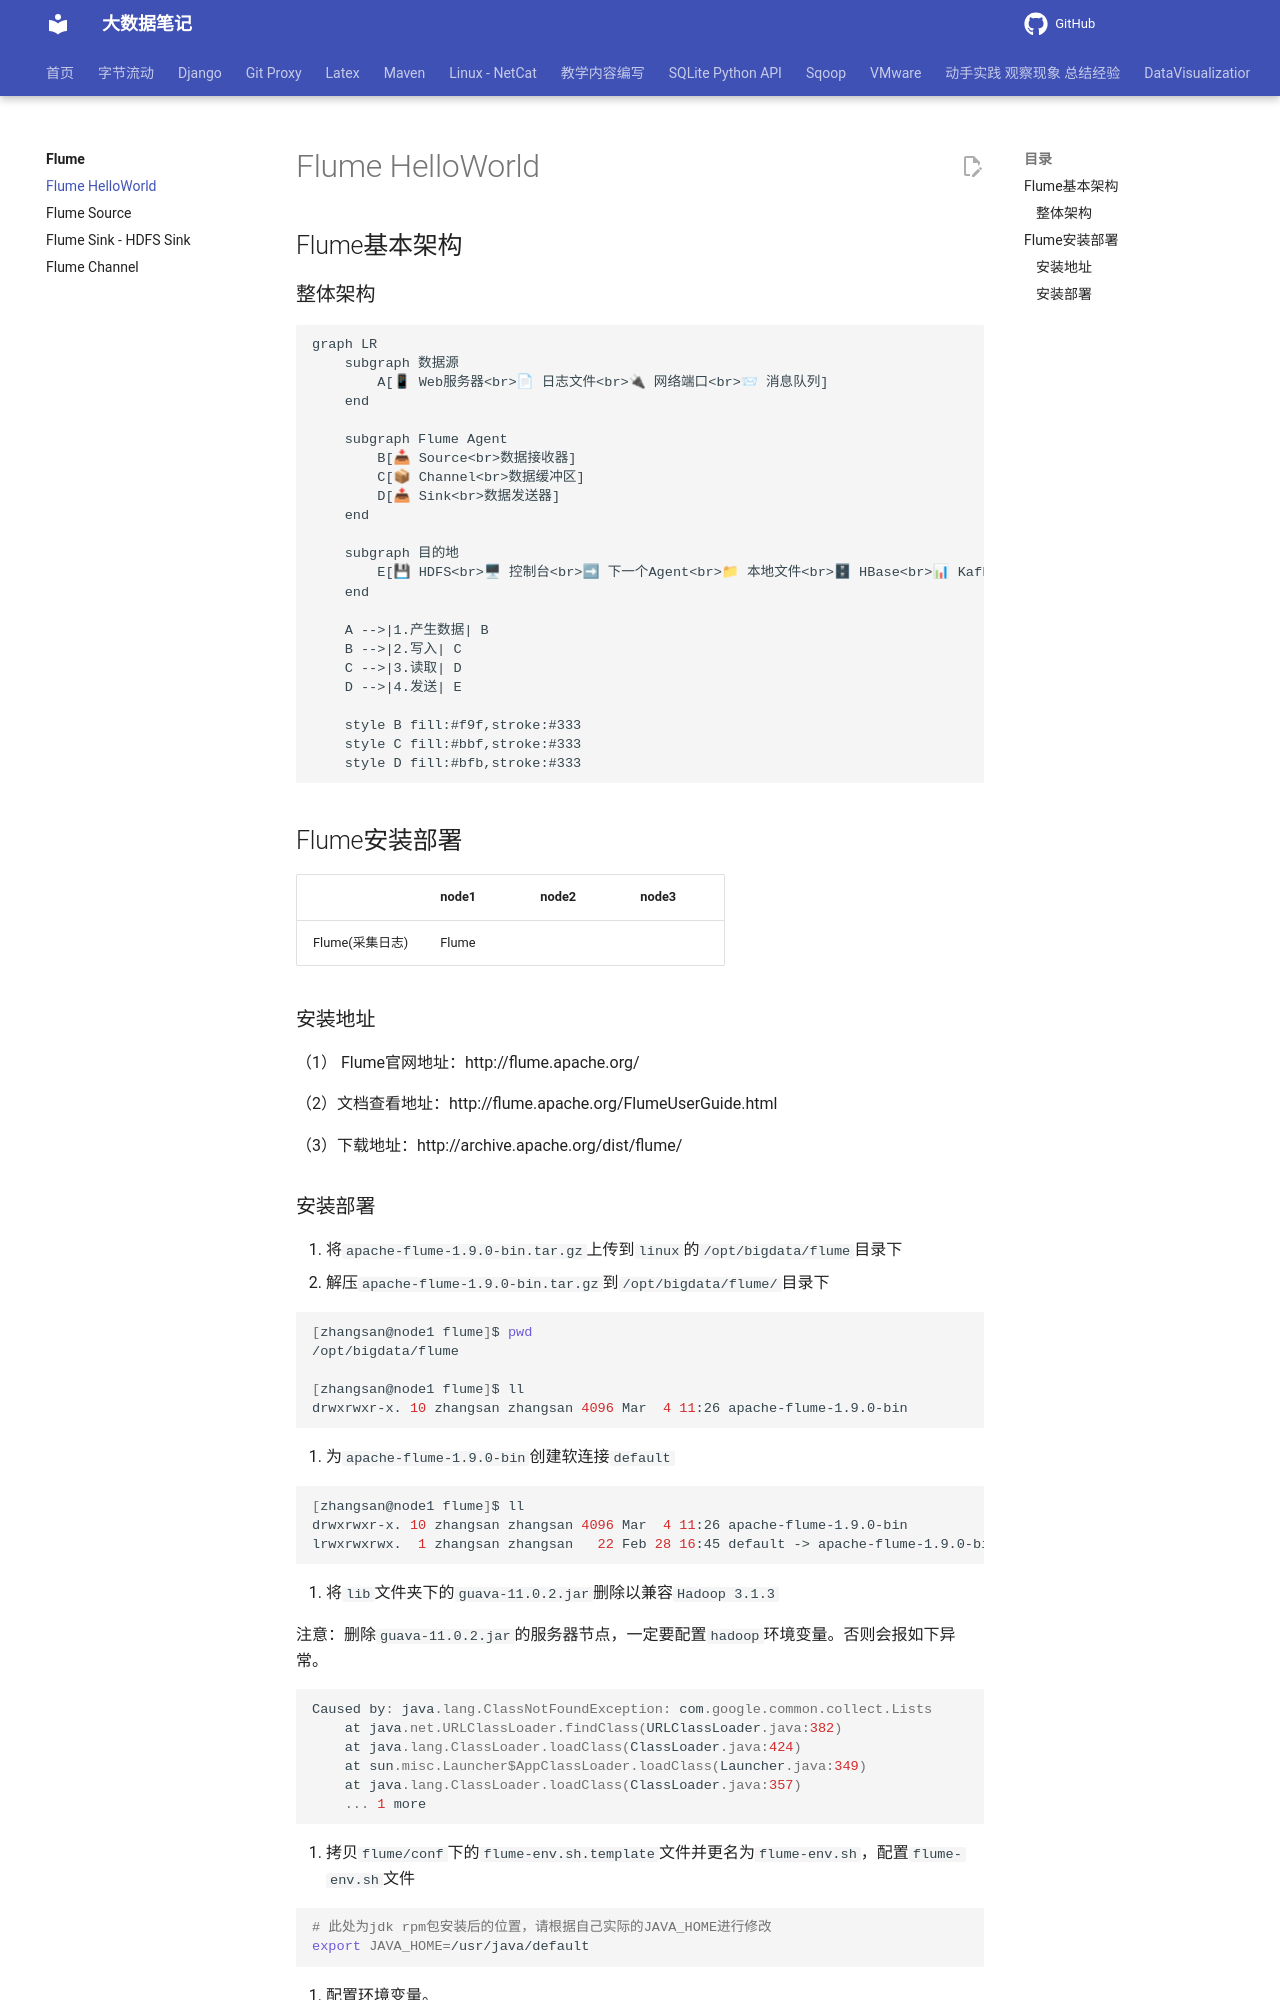

repository: QingYuanQu/studybigdata · page: Flume/01-Flume_Installiation/index.html · generator: mkdocs

---
marp: true
headingDivider: 5
title: Flume HelloWorld
date: 2022-03-23 15:55:26
categories:
- Flume
tags:
- Flume Installation
- Flume 
---

## Flume基本架构

### 整体架构

```mermaid
graph LR
    subgraph 数据源
        A[📱 Web服务器<br>📄 日志文件<br>🔌 网络端口<br>📨 消息队列]
    end
    
    subgraph Flume Agent
        B[📥 Source<br>数据接收器]
        C[📦 Channel<br>数据缓冲区]
        D[📤 Sink<br>数据发送器]
    end
    
    subgraph 目的地
        E[💾 HDFS<br>🖥 控制台<br>➡ 下一个Agent<br>📁 本地文件<br>🗄 HBase<br>📊 Kafka]
    end
    
    A -->|1.产生数据| B
    B -->|2.写入| C
    C -->|3.读取| D
    D -->|4.发送| E
    
    style B fill:#f9f,stroke:#333
    style C fill:#bbf,stroke:#333
    style D fill:#bfb,stroke:#333
```

## Flume安装部署

|                 | node1 | node2 | node3 |
| --------------- | ----- | ----- | ----- |
| Flume(采集日志) | Flume |       |       |

### 安装地址

（1） Flume官网地址：http://flume.apache.org/

（2）文档查看地址：http://flume.apache.org/FlumeUserGuide.html

（3）下载地址：http://archive.apache.org/dist/flume/
